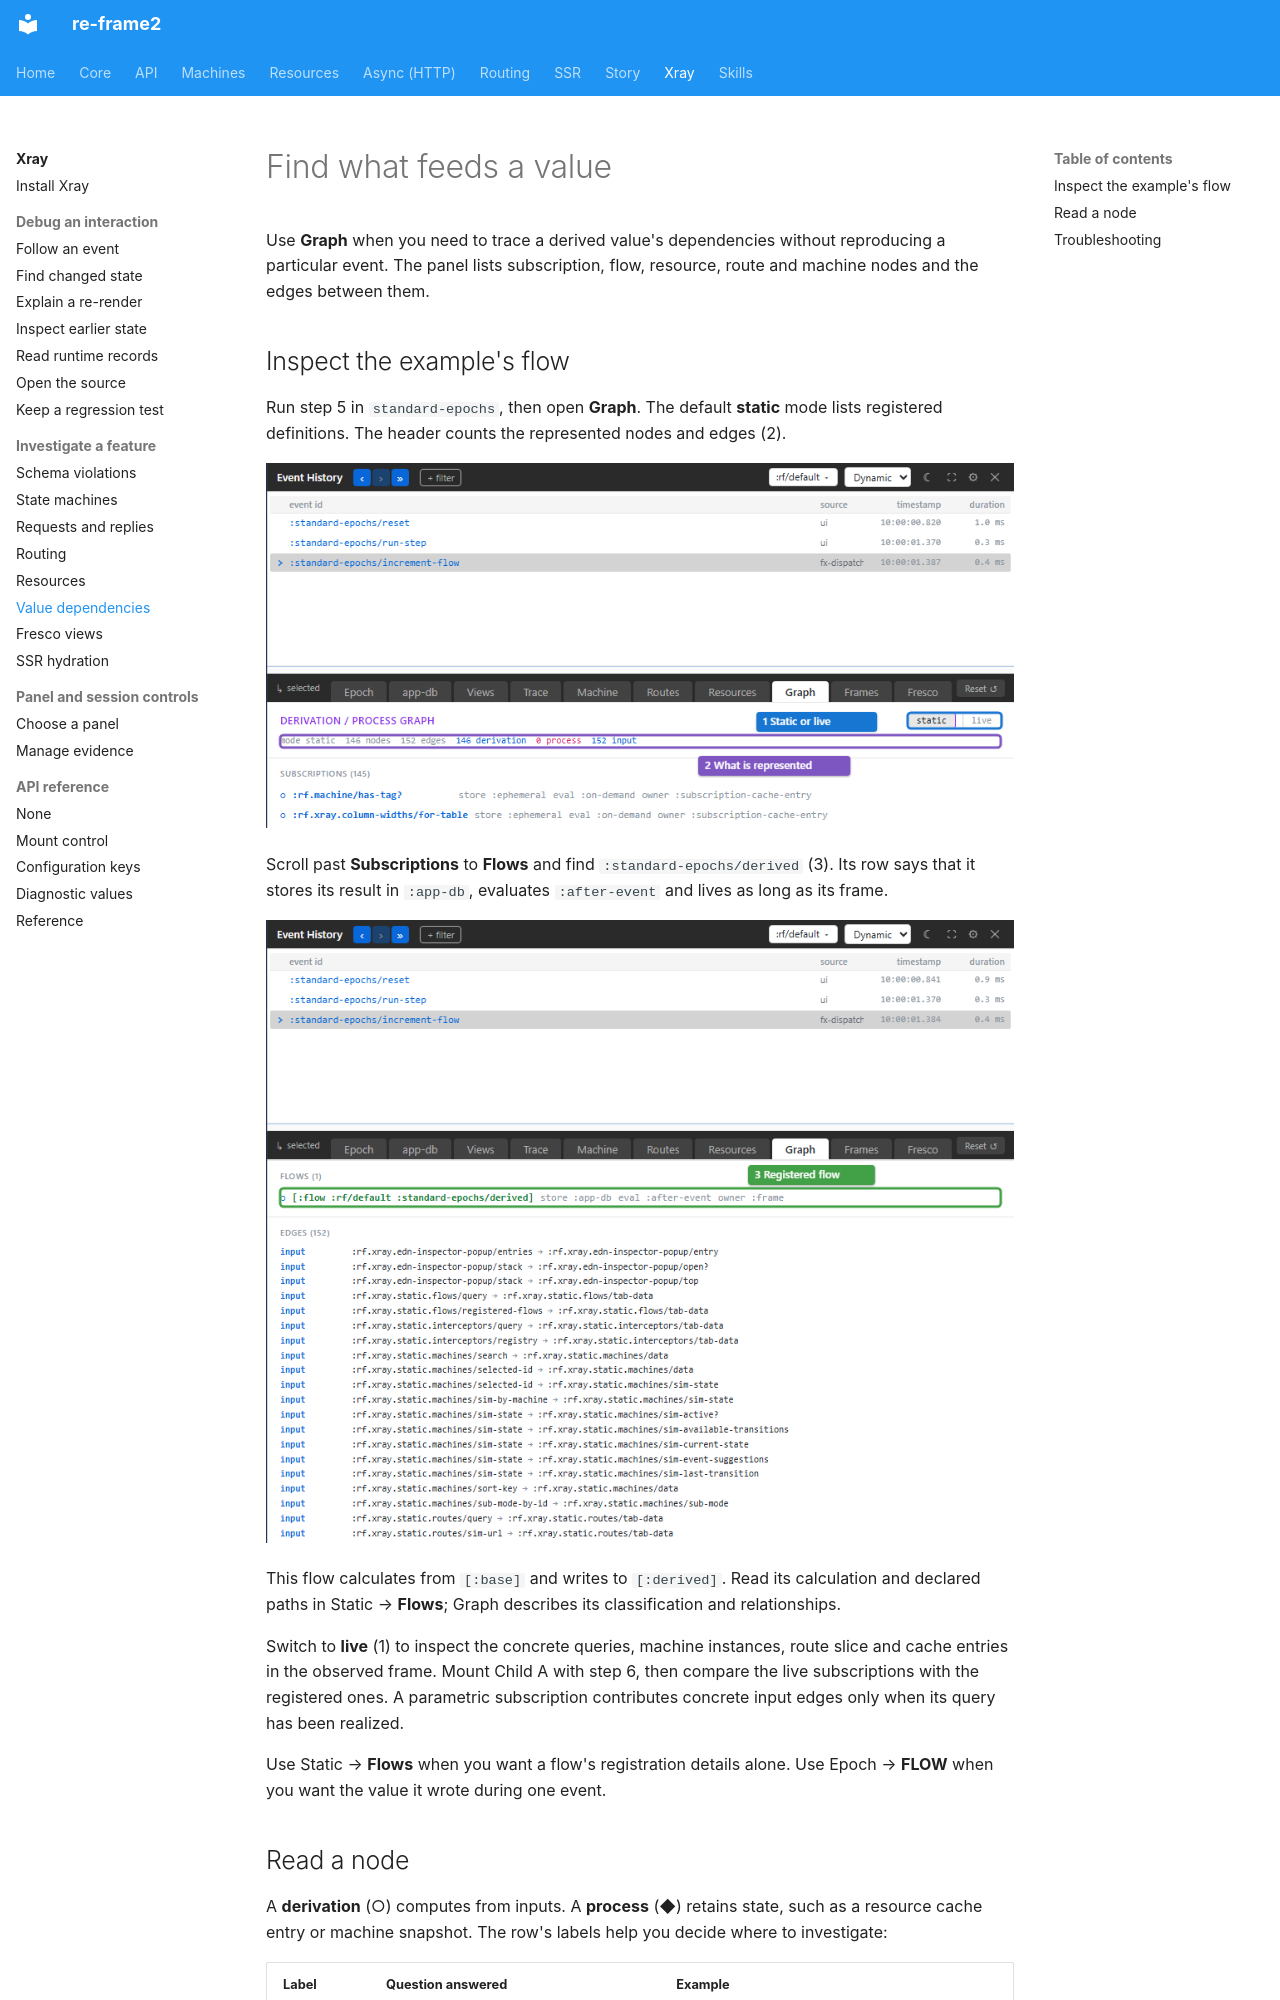

repository: day8/re-frame2 · page: xray/10-derivation-graph/index.html · generator: mkdocs

# Find what feeds a value

Use **Graph** when you need to trace a derived value's dependencies without
reproducing a particular event. The panel lists subscription, flow, resource,
route and machine nodes and the edges between them.

## Inspect the example's flow

Run step 5 in `standard-epochs`, then open **Graph**. The default **static**
mode lists registered definitions. The header counts the represented nodes
and edges (2).

[![The dependency catalogue: 1 chooses static or live mode; 2 counts the graph's nodes and edges.](../images/xray/xray-tutorial-graph.png)](../images/xray/xray-tutorial-graph.png)

Scroll past **Subscriptions** to **Flows** and find
`:standard-epochs/derived` (3). Its row says that it stores its result in
`:app-db`, evaluates `:after-event` and lives as long as its frame.

[![After scrolling to Flows, callout 3 identifies the example's registered flow and its storage, evaluation and lifetime.](../images/xray/xray-tutorial-graph-flow.png)](../images/xray/xray-tutorial-graph-flow.png)

This flow calculates from `[:base]` and writes to `[:derived]`. Read its
calculation and declared paths in Static → **Flows**; Graph describes its
classification and relationships.

Switch to **live** (1) to inspect the concrete queries, machine instances,
route slice and cache entries in the observed frame. Mount Child A with
step 6, then compare the live subscriptions with the registered ones.
A parametric subscription contributes concrete input edges only when its
query has been realized.

Use Static → **Flows** when you want a flow's registration details alone.
Use Epoch → **FLOW** when you want the value it wrote during one event.
